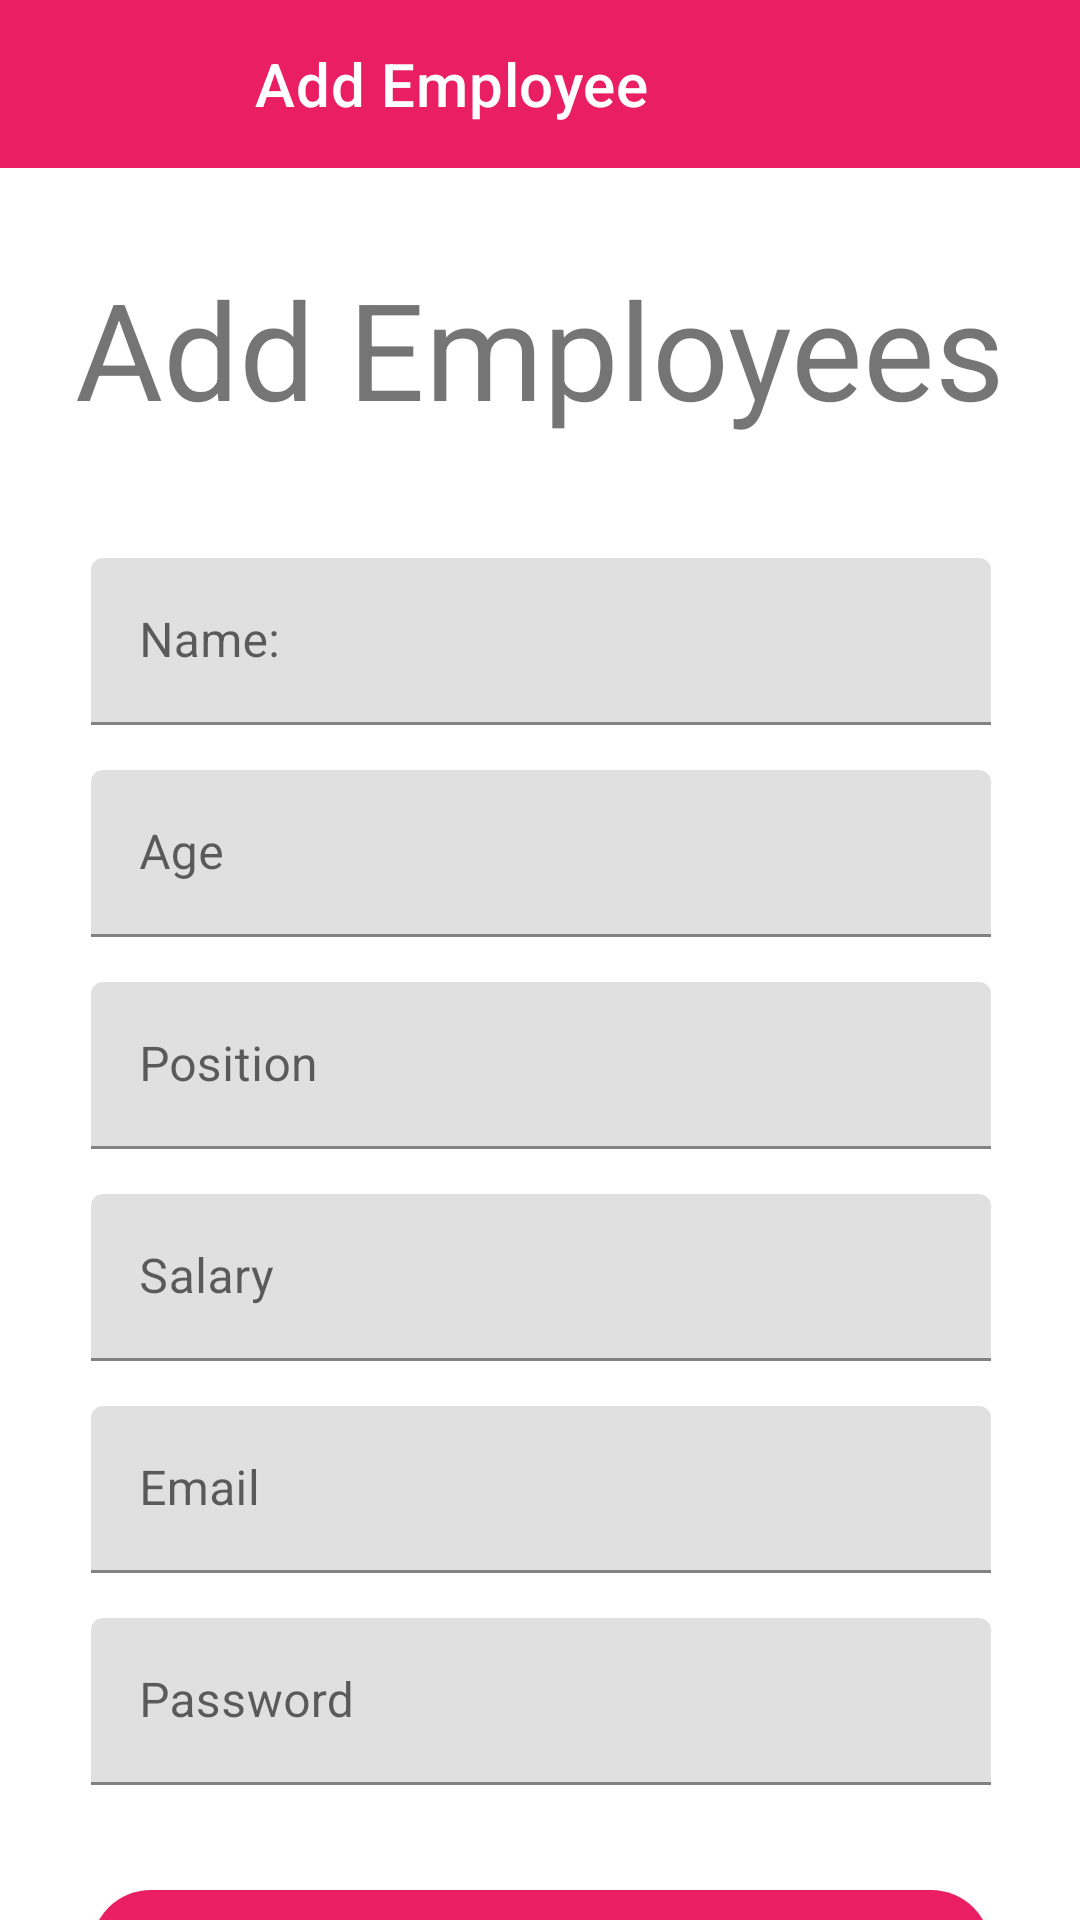

Layout XML and referenced resources for this Android screen:
<!-- AndroidManifest.xml: application theme Theme.EmpData -->
<!-- res/layout/fragment_add_employee.xml -->
<?xml version="1.0" encoding="utf-8"?>
<androidx.core.widget.NestedScrollView xmlns:android="http://schemas.android.com/apk/res/android"
    xmlns:tools="http://schemas.android.com/tools"
    android:layout_width="match_parent"
    android:layout_height="match_parent"
    xmlns:app="http://schemas.android.com/apk/res-auto"
    tools:context=".view.AddEmployeeFragment">

    <androidx.constraintlayout.widget.ConstraintLayout
        android:layout_width="match_parent"
        android:layout_height="match_parent">

        <androidx.appcompat.widget.Toolbar
            android:id="@+id/toolbar"
            android:layout_width="match_parent"
            android:layout_height="wrap_content"
            android:background="#E91E63"
            android:theme="@style/ThemeOverlay.AppCompat.Dark.ActionBar"
            app:title="Add Employee"
            app:titleTextColor="#FFFFFF"
            app:titleMarginStart="85dp"
            android:layout_marginBottom="30dp"
            app:layout_constraintTop_toTopOf="parent"
            app:layout_constraintStart_toStartOf="parent"
            app:layout_constraintEnd_toEndOf="parent"/>

        <TextView
            android:id="@+id/login"
            android:layout_width="wrap_content"
            android:layout_height="wrap_content"
            android:layout_marginTop="30dp"
            android:text="@string/add_employees"
            android:textSize="45sp"
            app:layout_constraintEnd_toEndOf="parent"
            app:layout_constraintStart_toStartOf="parent"
            app:layout_constraintTop_toBottomOf="@id/toolbar" />

        <com.google.android.material.textfield.TextInputLayout
            android:id="@+id/textInputLayout"
            android:layout_width="300dp"
            android:layout_height="wrap_content"
            android:layout_marginTop="40dp"
            app:layout_constraintEnd_toEndOf="@id/login"
            app:layout_constraintStart_toStartOf="@id/login"
            app:layout_constraintTop_toBottomOf="@id/login">

            <com.google.android.material.textfield.TextInputEditText
                android:id="@+id/employeeName"
                android:layout_width="match_parent"
                android:layout_height="wrap_content"
                android:textColor="@color/black"
                android:textColorHint="@color/black"
                android:hint="@string/nameValue" />
        </com.google.android.material.textfield.TextInputLayout>

        <com.google.android.material.textfield.TextInputLayout
            android:id="@+id/textInputLayout2"
            android:layout_width="300dp"
            android:layout_height="wrap_content"
            android:layout_marginTop="15dp"
            app:layout_constraintEnd_toEndOf="@+id/textInputLayout"
            app:layout_constraintStart_toStartOf="@+id/textInputLayout"
            app:layout_constraintTop_toBottomOf="@+id/textInputLayout">

            <com.google.android.material.textfield.TextInputEditText
                android:id="@+id/employeeAge"
                android:layout_width="match_parent"
                android:layout_height="wrap_content"
                android:textColor="@color/black"
                android:inputType="number"
                android:textColorHint="@color/black"
                android:hint="@string/age" />
        </com.google.android.material.textfield.TextInputLayout>

        <com.google.android.material.textfield.TextInputLayout
            android:id="@+id/textInputLayout3"
            android:layout_width="300dp"
            android:layout_height="wrap_content"
            android:layout_marginTop="15dp"
            app:layout_constraintEnd_toEndOf="@+id/textInputLayout2"
            app:layout_constraintStart_toStartOf="@+id/textInputLayout2"
            app:layout_constraintTop_toBottomOf="@+id/textInputLayout2">

            <com.google.android.material.textfield.TextInputEditText
                android:id="@+id/employeePosition"
                android:layout_width="match_parent"
                android:layout_height="wrap_content"
                android:textColor="@color/black"
                android:textColorHint="@color/black"
                android:hint="@string/position" />
        </com.google.android.material.textfield.TextInputLayout>


        <com.google.android.material.textfield.TextInputLayout
            android:id="@+id/textInputLayout4"
            android:layout_width="300dp"
            android:layout_height="wrap_content"
            android:layout_marginTop="15dp"
            app:layout_constraintEnd_toEndOf="@+id/textInputLayout3"
            app:layout_constraintStart_toStartOf="@+id/textInputLayout3"
            app:layout_constraintTop_toBottomOf="@+id/textInputLayout3">

            <com.google.android.material.textfield.TextInputEditText
                android:id="@+id/employeeSalary"
                android:layout_width="match_parent"
                android:layout_height="wrap_content"
                android:textColor="@color/black"
                android:inputType="number"
                android:textColorHint="@color/black"
                android:hint="@string/salary" />
        </com.google.android.material.textfield.TextInputLayout>

        <com.google.android.material.textfield.TextInputLayout
            android:id="@+id/textInputLayout5"
            android:layout_width="300dp"
            android:layout_height="wrap_content"
            android:layout_marginTop="15dp"
            app:layout_constraintEnd_toEndOf="@+id/textInputLayout4"
            app:layout_constraintStart_toStartOf="@+id/textInputLayout4"
            app:layout_constraintTop_toBottomOf="@+id/textInputLayout4">

            <com.google.android.material.textfield.TextInputEditText
                android:id="@+id/employeeEmail"
                android:layout_width="match_parent"
                android:layout_height="wrap_content"
                android:textColor="@color/black"
                android:textColorHint="@color/black"
                android:hint="@string/employeeEmail" />
        </com.google.android.material.textfield.TextInputLayout>

        <com.google.android.material.textfield.TextInputLayout
            android:id="@+id/textInputLayout6"
            android:layout_width="300dp"
            android:layout_height="wrap_content"
            android:layout_marginTop="15dp"
            app:layout_constraintEnd_toEndOf="@id/textInputLayout5"
            app:layout_constraintStart_toStartOf="@id/textInputLayout5"
            app:layout_constraintTop_toBottomOf="@id/textInputLayout5">

            <com.google.android.material.textfield.TextInputEditText
                android:id="@+id/employeePassword"
                android:layout_width="match_parent"
                android:layout_height="wrap_content"
                android:textColor="@color/black"
                android:textColorHint="@color/black"
                android:hint="@string/employeePassword"
                android:inputType="textPassword" />
        </com.google.android.material.textfield.TextInputLayout>

        <Button
            android:id="@+id/addEmployeeBtn"
            android:layout_width="300dp"
            android:layout_height="wrap_content"
            android:layout_marginTop="35dp"
            android:background="@drawable/shape"
            android:text="@string/addEmployees"
            android:textColor="@color/white"
            app:layout_constraintEnd_toEndOf="@id/textInputLayout6"
            app:layout_constraintStart_toStartOf="@id/textInputLayout6"
            app:layout_constraintTop_toBottomOf="@id/textInputLayout6" />

    </androidx.constraintlayout.widget.ConstraintLayout>

</androidx.core.widget.NestedScrollView>
<!-- resources referenced by this layout -->
<resources>
  <color name="black">#FF000000</color>
  <color name="white">#FFFFFFFF</color>
  <!-- drawable shape (drawable) -->
  <?xml version="1.0" encoding="utf-8"?>
  <shape xmlns:android="http://schemas.android.com/apk/res/android"
      android:shape="rectangle">
      <corners android:radius="20dp"/>
      <solid android:color="#E91E63"/>
  </shape>
  <string name="addEmployees">SAVE</string>
  <string name="add_employees">Add Employees</string>
  <string name="age">Age</string>
  <string name="employeeEmail">Email</string>
  <string name="employeePassword">Password</string>
  <string name="nameValue">Name:</string>
  <string name="position">Position</string>
  <string name="salary">Salary</string>
  <style name="Theme.EmpData" parent="Theme.MaterialComponents.DayNight.DarkActionBar">
          
          <item name="colorPrimary">@color/purple_500</item>
          <item name="colorPrimaryVariant">@color/purple_700</item>
          <item name="colorOnPrimary">@color/white</item>
          
          <item name="colorSecondary">@color/teal_200</item>
          <item name="colorSecondaryVariant">@color/teal_700</item>
          <item name="colorOnSecondary">@color/black</item>
          
          <item name="android:statusBarColor">?attr/colorPrimaryVariant</item>
          
      </style>
  <color name="purple_500">#FF6200EE</color>
  <color name="purple_700">#FF3700B3</color>
  <color name="teal_200">#FF03DAC5</color>
  <color name="teal_700">#FF018786</color>
</resources>
